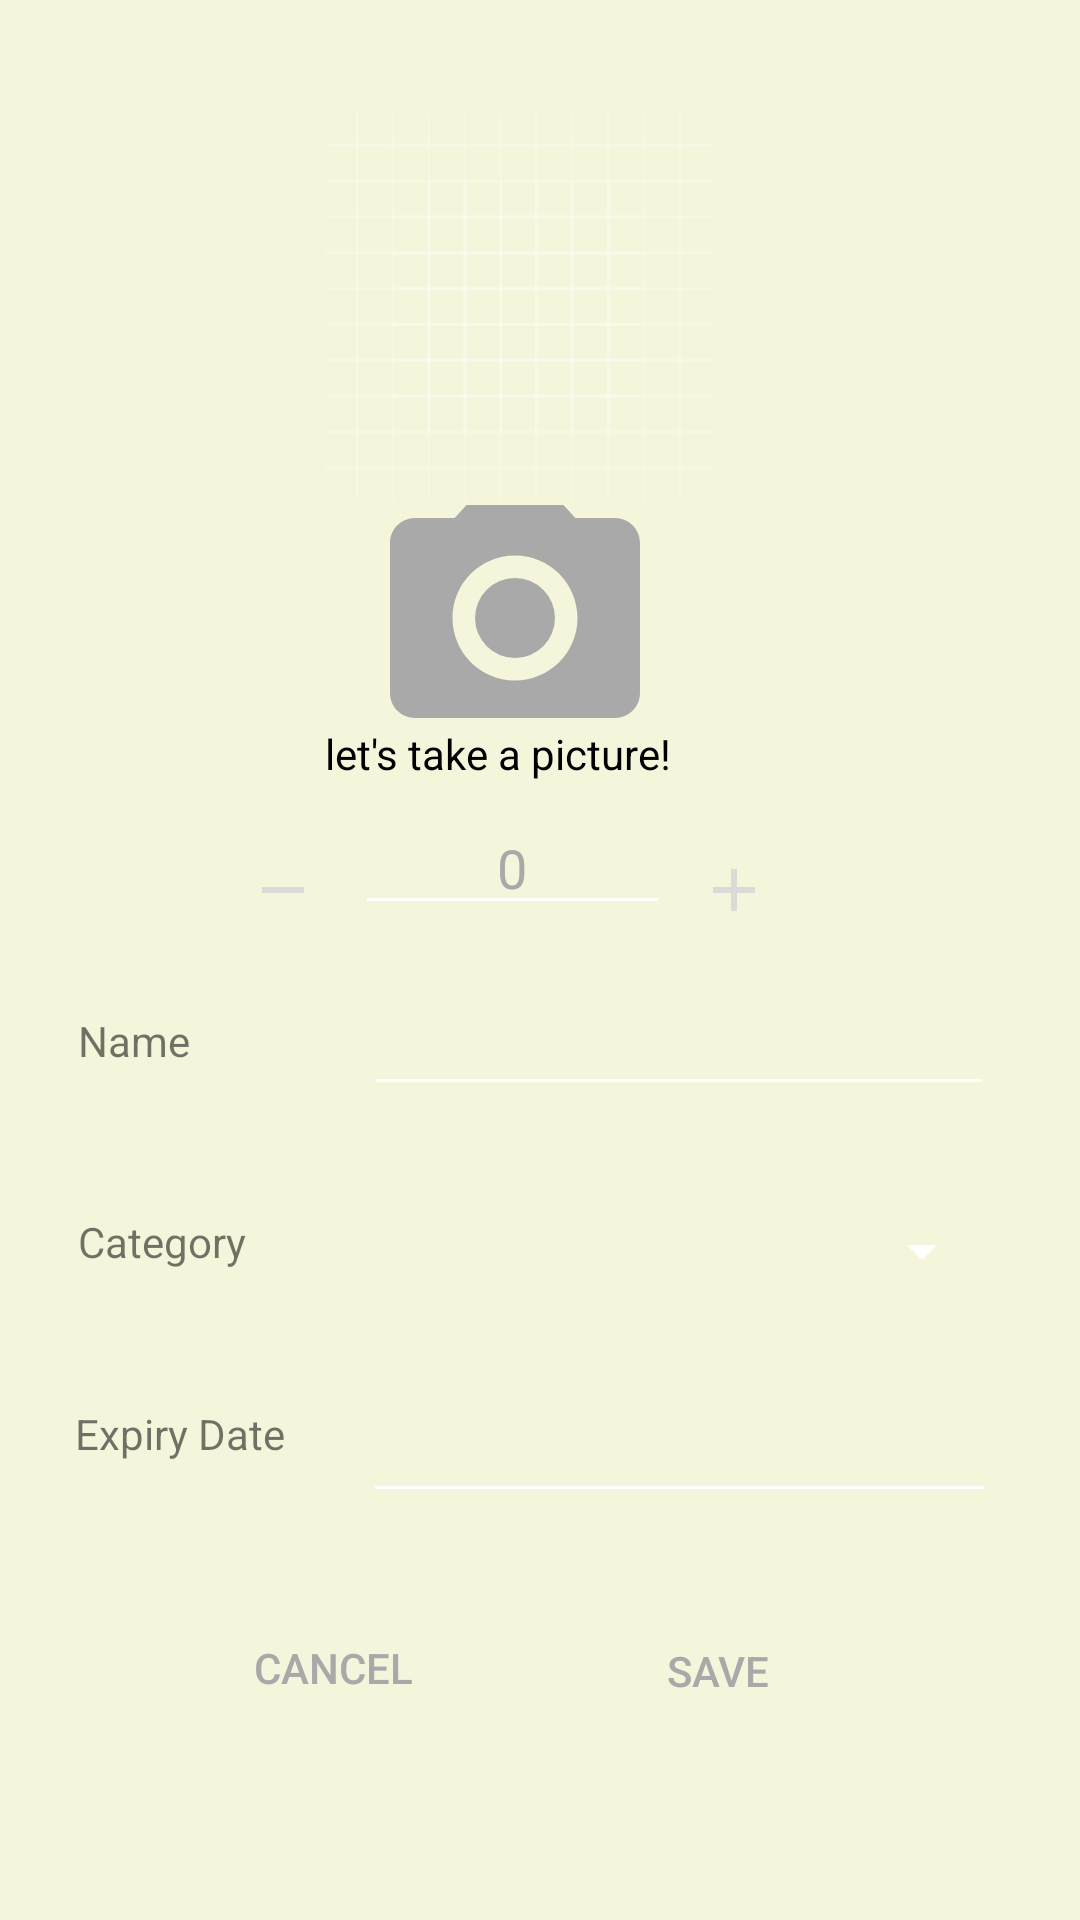

Android layout source for this screen:
<!-- AndroidManifest.xml: activity theme AppTheme.NoActionBar -->
<!-- res/layout/activity_add.xml -->
<?xml version="1.0" encoding="utf-8"?>
<androidx.constraintlayout.widget.ConstraintLayout
    xmlns:android="http://schemas.android.com/apk/res/android"
    xmlns:app="http://schemas.android.com/apk/res-auto"
    xmlns:tools="http://schemas.android.com/tools"
    android:layout_width="match_parent"
    android:layout_height="match_parent"
    android:background="@color/beige"
    android:layout_gravity="center"
    tools:context=".AddActivity">

    <ImageButton
        android:id="@+id/button_camera"
        android:layout_width="85dp"
        android:layout_height="75dp"
        android:layout_marginTop="10dp"
        android:background="@android:color/transparent"
        app:layout_constraintBottom_toBottomOf="parent"
        app:layout_constraintEnd_toEndOf="parent"
        app:layout_constraintHorizontal_bias="0.469"
        app:layout_constraintStart_toStartOf="parent"
        app:layout_constraintTop_toTopOf="parent"
        app:layout_constraintVertical_bias="0.285"
        app:srcCompat="@drawable/ic_baseline_camera_alt_24"
        tools:ignore="MissingConstraints,VectorDrawableCompat" />

    <TextView
        android:id="@+id/message_camera"
        android:layout_width="wrap_content"
        android:layout_height="wrap_content"
        android:gravity="center"
        android:text="let's take a picture!"
        android:textColor="@color/black"
        app:layout_constraintBottom_toBottomOf="parent"
        app:layout_constraintEnd_toEndOf="parent"
        app:layout_constraintHorizontal_bias="0.442"
        app:layout_constraintStart_toStartOf="parent"
        app:layout_constraintTop_toTopOf="parent"
        app:layout_constraintVertical_bias="0.389"
        tools:ignore="MissingConstraints" />

    <Button
        android:id="@+id/button_cancel"
        android:layout_width="wrap_content"
        android:layout_height="wrap_content"
        android:layout_marginStart="40dp"
        android:layout_marginLeft="40dp"
        android:layout_marginBottom="10dp"
        android:background="@android:color/transparent"
        android:text="Cancel"
        android:textColor="@color/grey"
        app:layout_constraintBottom_toBottomOf="parent"
        app:layout_constraintEnd_toEndOf="parent"
        app:layout_constraintHorizontal_bias="0.117"
        app:layout_constraintStart_toStartOf="parent"
        app:layout_constraintTop_toTopOf="parent"
        app:layout_constraintVertical_bias="0.914" />

    <Button
        android:id="@+id/button_save"
        android:layout_width="wrap_content"
        android:layout_height="wrap_content"
        android:layout_marginEnd="40dp"
        android:layout_marginRight="40dp"
        android:layout_marginBottom="10dp"
        android:background="@android:color/transparent"
        android:text="Save"
        android:textColor="@color/grey"
        app:layout_constraintBottom_toBottomOf="parent"
        app:layout_constraintEnd_toEndOf="parent"
        app:layout_constraintHorizontal_bias="0.842"
        app:layout_constraintStart_toStartOf="parent"
        app:layout_constraintTop_toTopOf="parent"
        app:layout_constraintVertical_bias="0.916" />

    <TextView
        android:id="@+id/name"
        android:layout_width="wrap_content"
        android:layout_height="wrap_content"
        android:layout_marginStart="25dp"
        android:layout_marginLeft="25dp"
        android:text="Name"
        app:layout_constraintBottom_toBottomOf="parent"
        app:layout_constraintEnd_toEndOf="parent"
        app:layout_constraintHorizontal_bias="0.003"
        app:layout_constraintStart_toStartOf="parent"
        app:layout_constraintTop_toTopOf="parent"
        app:layout_constraintVertical_bias="0.543"
        tools:ignore="MissingConstraints" />

    <TextView
        android:id="@+id/category"
        android:layout_width="wrap_content"
        android:layout_height="wrap_content"
        android:layout_marginStart="25dp"
        android:layout_marginLeft="25dp"
        android:text="Category"
        app:layout_constraintBottom_toBottomOf="parent"
        app:layout_constraintEnd_toEndOf="parent"
        app:layout_constraintHorizontal_bias="0.003"
        app:layout_constraintStart_toStartOf="parent"
        app:layout_constraintTop_toTopOf="parent"
        app:layout_constraintVertical_bias="0.651"
        tools:ignore="MissingConstraints" />

    <TextView
        android:id="@+id/expiry_date"
        android:layout_width="wrap_content"
        android:layout_height="wrap_content"
        android:layout_marginStart="25dp"
        android:layout_marginLeft="25dp"
        android:text="Expiry Date"
        app:layout_constraintBottom_toBottomOf="parent"
        app:layout_constraintEnd_toEndOf="parent"
        app:layout_constraintHorizontal_bias="0.0"
        app:layout_constraintStart_toStartOf="parent"
        app:layout_constraintTop_toTopOf="parent"
        app:layout_constraintVertical_bias="0.754"
        tools:ignore="MissingConstraints" />

    <EditText
        android:id="@+id/name_field"
        android:layout_width="wrap_content"
        android:layout_height="wrap_content"
        android:layout_marginEnd="25dp"
        android:layout_marginRight="25dp"
        android:ems="10"
        android:inputType="textPersonName"
        app:layout_constraintBottom_toBottomOf="parent"
        app:layout_constraintEnd_toEndOf="parent"
        app:layout_constraintHorizontal_bias="0.971"
        app:layout_constraintStart_toStartOf="parent"
        app:layout_constraintTop_toTopOf="parent"
        app:layout_constraintVertical_bias="0.547"
        tools:ignore="MissingConstraints" />

    <Spinner
        android:id="@+id/category_spinner"
        android:layout_width="210dp"
        android:layout_height="52dp"
        android:layout_marginEnd="25dp"
        android:layout_marginRight="25dp"
        app:layout_constraintBottom_toBottomOf="parent"
        app:layout_constraintEnd_toEndOf="parent"
        app:layout_constraintHorizontal_bias="0.971"
        app:layout_constraintStart_toStartOf="parent"
        app:layout_constraintTop_toTopOf="parent"
        app:layout_constraintVertical_bias="0.665"
        tools:ignore="MissingConstraints" />

    <EditText
        android:id="@+id/calendar_field"
        android:layout_width="211dp"
        android:layout_height="50dp"
        android:layout_marginEnd="25dp"
        android:layout_marginRight="25dp"
        android:ems="10"
        android:inputType="date"
        app:layout_constraintBottom_toBottomOf="parent"
        app:layout_constraintEnd_toEndOf="parent"
        app:layout_constraintHorizontal_bias="0.977"
        app:layout_constraintStart_toStartOf="parent"
        app:layout_constraintTop_toTopOf="parent"
        app:layout_constraintVertical_bias="0.77"
        tools:ignore="MissingConstraints" />

    <ImageButton
        android:id="@+id/decrease_button"
        android:layout_width="wrap_content"
        android:layout_height="wrap_content"
        android:background="@android:color/transparent"
        android:contentDescription="TODO"
        app:layout_constraintBottom_toBottomOf="parent"
        app:layout_constraintEnd_toEndOf="parent"
        app:layout_constraintHorizontal_bias="0.245"
        app:layout_constraintStart_toStartOf="parent"
        app:layout_constraintTop_toTopOf="parent"
        app:layout_constraintVertical_bias="0.462"
        app:srcCompat="@drawable/ic_baseline_remove_24"
        tools:ignore="VectorDrawableCompat" />

    <ImageButton
        android:id="@+id/increase_button"
        android:layout_width="wrap_content"
        android:layout_height="wrap_content"
        android:background="@android:color/transparent"
        app:layout_constraintBottom_toBottomOf="parent"
        app:layout_constraintEnd_toEndOf="parent"
        app:layout_constraintHorizontal_bias="0.692"
        app:layout_constraintStart_toStartOf="parent"
        app:layout_constraintTop_toTopOf="parent"
        app:layout_constraintVertical_bias="0.462"
        app:srcCompat="@drawable/ic_baseline_add_24"
        tools:ignore="VectorDrawableCompat" />

    <EditText
        android:id="@+id/quantity_field"
        android:layout_width="105dp"
        android:layout_height="40dp"
        android:ems="10"
        android:gravity="center_horizontal"
        android:inputType="textPersonName"
        android:text="0"
        android:textAlignment="center"
        android:textColor="@color/grey"
        app:layout_constraintBottom_toBottomOf="parent"
        app:layout_constraintEnd_toEndOf="parent"
        app:layout_constraintHorizontal_bias="0.464"
        app:layout_constraintStart_toStartOf="parent"
        app:layout_constraintTop_toTopOf="parent"
        app:layout_constraintVertical_bias="0.447" />

    <ImageView
        android:id="@+id/image_view_camera"
        android:layout_width="234dp"
        android:layout_height="129dp"
        app:layout_constraintBottom_toBottomOf="parent"
        app:layout_constraintEnd_toEndOf="parent"
        app:layout_constraintHorizontal_bias="0.441"
        app:layout_constraintStart_toStartOf="parent"
        app:layout_constraintTop_toTopOf="parent"
        app:layout_constraintVertical_bias="0.074"
        app:srcCompat="@drawable/ic_launcher_background"
        tools:ignore="VectorDrawableCompat" />

</androidx.constraintlayout.widget.ConstraintLayout>
<!-- resources referenced by this layout -->
<resources>
  <color name="beige">#F5F5DC</color>
  <color name="black">#FF000000</color>
  <color name="grey">#A9A9A9</color>
  <!-- drawable ic_baseline_add_24 (drawable) -->
  <vector android:autoMirrored="true" android:height="24dp"
      android:tint="#DCD9D7" android:viewportHeight="24"
      android:viewportWidth="24" android:width="24dp" xmlns:android="http://schemas.android.com/apk/res/android">
      <path android:fillColor="@android:color/white" android:pathData="M19,13h-6v6h-2v-6H5v-2h6V5h2v6h6v2z"/>
  </vector>
  <!-- drawable ic_baseline_camera_alt_24 (drawable) -->
  <vector android:autoMirrored="true" android:height="100dp"
      android:tint="@color/grey" android:viewportHeight="24"
      android:viewportWidth="24" android:width="100dp" xmlns:android="http://schemas.android.com/apk/res/android">
      <path android:fillColor="@color/grey" android:pathData="M12,12m-3.2,0a3.2,3.2 0,1 1,6.4 0a3.2,3.2 0,1 1,-6.4 0"/>
      <path android:fillColor="@color/grey" android:pathData="M9,2L7.17,4L4,4c-1.1,0 -2,0.9 -2,2v12c0,1.1 0.9,2 2,2h16c1.1,0 2,-0.9 2,-2L22,6c0,-1.1 -0.9,-2 -2,-2h-3.17L15,2L9,2zM12,17c-2.76,0 -5,-2.24 -5,-5s2.24,-5 5,-5 5,2.24 5,5 -2.24,5 -5,5z"/>
  </vector>
  <!-- drawable ic_baseline_remove_24 (drawable) -->
  <vector android:autoMirrored="true" android:height="24dp"
      android:tint="#DCD9D7" android:viewportHeight="24"
      android:viewportWidth="24" android:width="24dp" xmlns:android="http://schemas.android.com/apk/res/android">
      <path android:fillColor="@android:color/white" android:pathData="M19,13H5v-2h14v2z"/>
  </vector>
  <!-- drawable ic_launcher_background: vector/xml drawable (drawable, 5610 chars, omitted) -->
  <style name="AppTheme.NoActionBar">
          <item name="windowActionBar">false</item>
          <item name="windowNoTitle">true</item>
      </style>
</resources>
